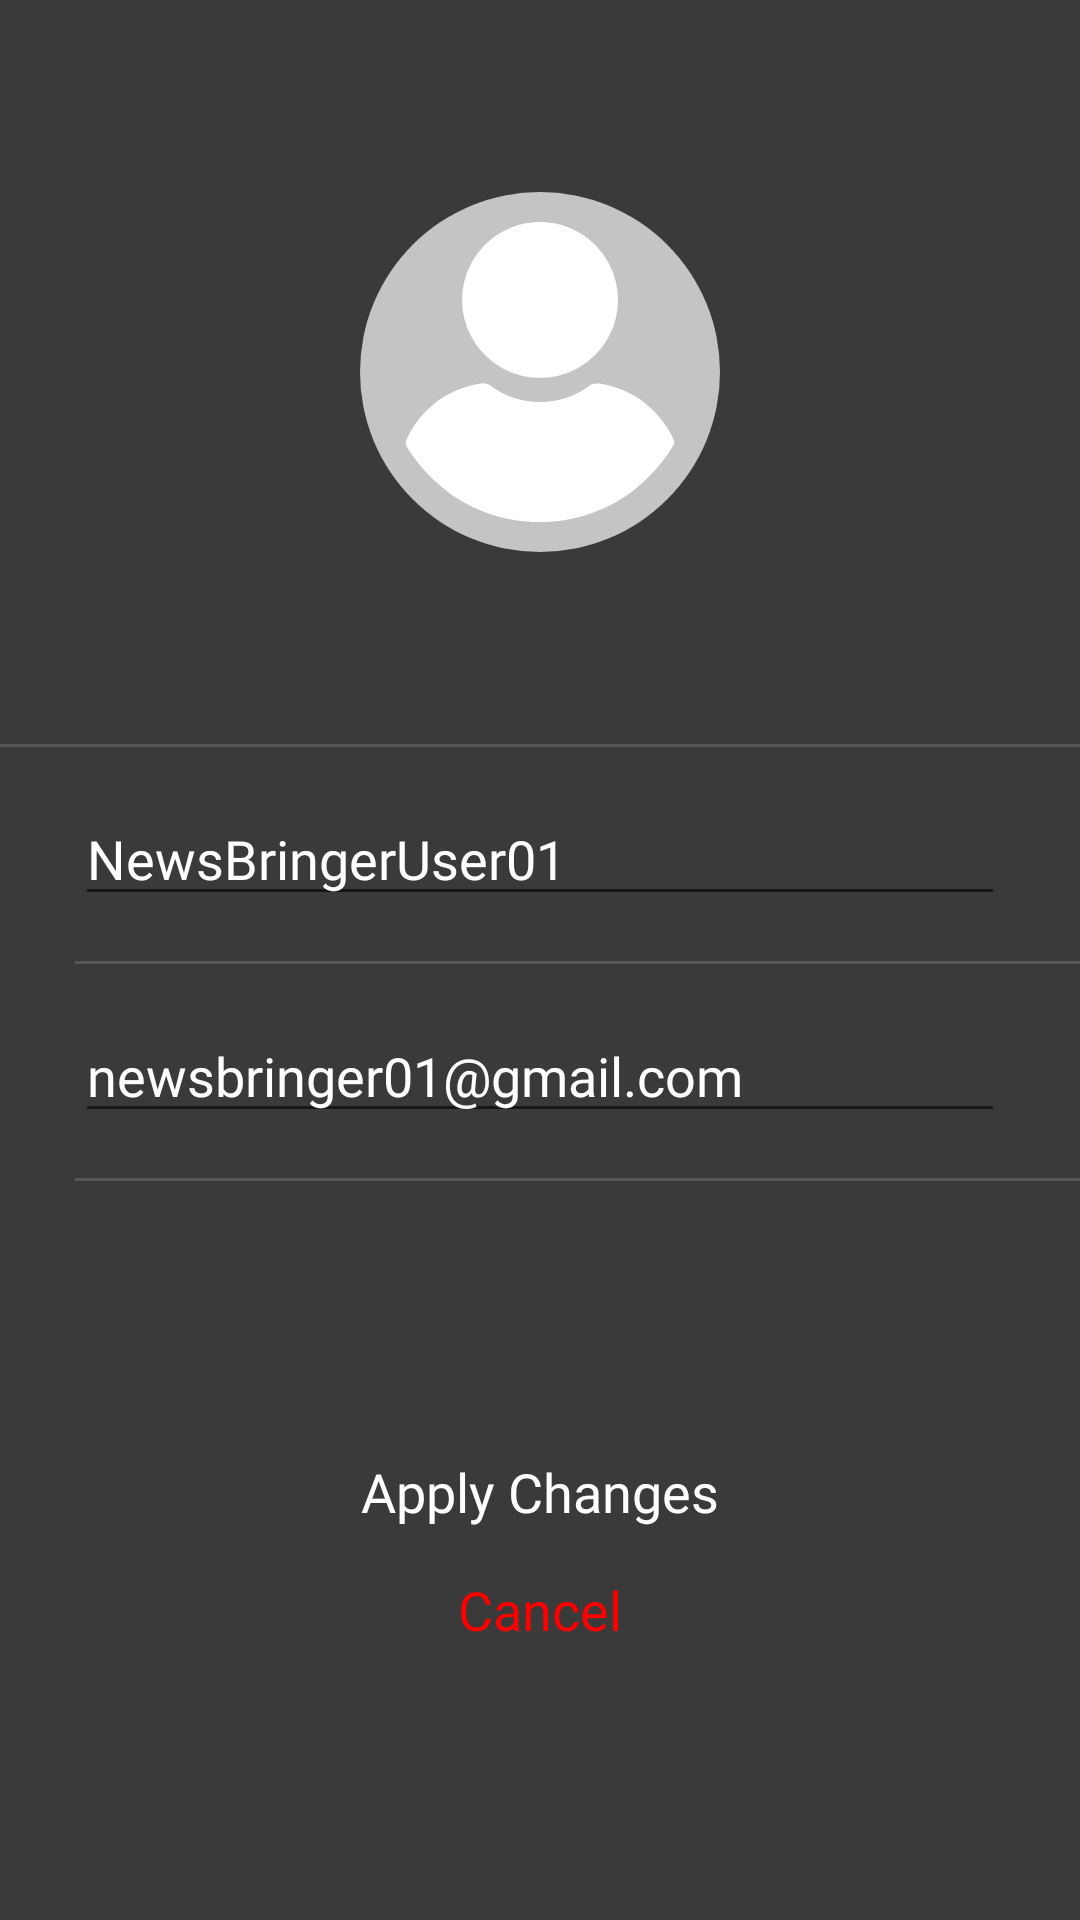

This screen was rendered from an Android layout file. Write that file and the resources it references.
<!-- AndroidManifest.xml: application theme Theme.Default -->
<!-- res/layout/activity_edit_profile.xml -->
<?xml version="1.0" encoding="utf-8"?>
<RelativeLayout xmlns:android="http://schemas.android.com/apk/res/android"
    xmlns:app="http://schemas.android.com/apk/res-auto"
    xmlns:tools="http://schemas.android.com/tools"
    android:layout_width="match_parent"
    android:layout_height="match_parent"
    tools:context=".Activities.EditProfile"
    android:background="@color/background_black">

    <RelativeLayout
        android:id="@+id/profilelayout"
        android:layout_width="match_parent"
        android:layout_height="wrap_content">

        <ImageView
            android:id="@+id/profilepic"
            android:layout_width="120dp"
            android:layout_height="120dp"
            android:layout_centerHorizontal="true"
            android:layout_marginVertical="64dp"
            android:background="@drawable/img_bg"
            app:srcCompat="@drawable/ic_profpic"
            android:scaleType="centerInside"
            android:adjustViewBounds="true"
            tools:ignore="VectorDrawableCompat" />

        <RelativeLayout
            android:id="@+id/line1"
            android:layout_width="match_parent"
            android:layout_height="1dp"
            android:layout_below="@+id/profilepic"
            android:layout_centerHorizontal="true"
            android:background="@color/line_color" />

        <RelativeLayout
            android:id="@+id/username"
            android:layout_width="match_parent"
            android:layout_height="wrap_content"
            android:layout_below="@+id/line1"
            android:layout_marginTop="15dp">

            <EditText
                android:id="@+id/txt_username"
                android:layout_width="match_parent"
                android:layout_height="wrap_content"
                android:layout_marginHorizontal="25dp"
                android:fontFamily="@font/poppins_semibold"
                android:text="NewsBringerUser01"
                android:textColor="@color/white"
                android:textSize="18dp" />

        </RelativeLayout>

        <RelativeLayout
            android:id="@+id/line2"
            android:layout_width="match_parent"
            android:layout_height="1dp"
            android:layout_below="@+id/username"
            android:layout_alignParentRight="true"
            android:layout_marginLeft="25dp"
            android:layout_marginTop="15dp"
            android:background="@color/line_color" />

        <RelativeLayout
            android:id="@+id/email"
            android:layout_width="match_parent"
            android:layout_height="wrap_content"
            android:layout_below="@+id/line2"
            android:layout_marginTop="15dp">

            <EditText
                android:id="@+id/txt_email"
                android:layout_width="match_parent"
                android:layout_height="wrap_content"
                android:layout_marginHorizontal="25dp"
                android:fontFamily="@font/poppins_semibold"
                android:text="newsbringer01@gmail.com"
                android:textColor="@color/white"
                android:textSize="18dp" />

        </RelativeLayout>

        <RelativeLayout
            android:id="@+id/line3"
            android:layout_width="match_parent"
            android:layout_height="1dp"
            android:layout_below="@+id/email"
            android:layout_alignParentRight="true"
            android:layout_marginLeft="25dp"
            android:layout_marginTop="15dp"
            android:background="@color/line_color" />

    </RelativeLayout>

    <RelativeLayout
        android:layout_width="match_parent"
        android:layout_height="wrap_content"
        android:layout_below="@id/profilelayout"
        android:layout_alignParentBottom="true"
        android:gravity="center_vertical">

        <TextView
            android:id="@+id/update"
            android:layout_width="wrap_content"
            android:layout_height="wrap_content"
            android:layout_centerHorizontal="true"
            android:clickable="true"
            android:fontFamily="@font/poppins_semibold"
            android:text="Apply Changes"
            android:textColor="@color/white"
            android:textSize="18dp" />

        <TextView
            android:id="@+id/cancel"
            android:layout_width="wrap_content"
            android:layout_height="wrap_content"
            android:layout_below="@id/update"
            android:layout_centerHorizontal="true"
            android:layout_marginTop="15dp"
            android:clickable="true"
            android:fontFamily="@font/poppins_semibold"
            android:text="Cancel"
            android:textColor="#ff0000"
            android:textSize="18dp" />

    </RelativeLayout>


</RelativeLayout>
<!-- resources referenced by this layout -->
<resources>
  <color name="background_black">#3A3A3A</color>
  <color name="line_color">#575757</color>
  <color name="white">#FFFFFFFF</color>
  <!-- drawable ic_profpic (drawable) -->
  <vector xmlns:android="http://schemas.android.com/apk/res/android"
      android:width="120dp"
      android:height="120dp"
      android:viewportWidth="120"
      android:viewportHeight="120">
    <path
        android:pathData="M60,60m-60,0a60,60 0,1 1,120 0a60,60 0,1 1,-120 0"
        android:fillColor="#C4C4C4"/>
    <group>
      <clip-path
          android:pathData="M10,10h100v100h-100z"/>
      <path
          android:pathData="M60.007,10C45.721,10 34.043,21.678 34.043,35.964C34.043,50.25 45.721,61.928 60.007,61.928C74.293,61.928 85.971,50.25 85.971,35.964C85.971,21.678 74.293,10 60.007,10Z"
          android:fillColor="#ffffff"/>
      <path
          android:pathData="M104.565,82.676C103.885,80.975 102.978,79.388 101.957,77.914C96.742,70.204 88.692,65.102 79.622,63.855C78.488,63.742 77.241,63.968 76.334,64.648C71.572,68.163 65.903,69.977 60.007,69.977C54.111,69.977 48.443,68.163 43.681,64.648C42.773,63.968 41.526,63.628 40.393,63.855C31.322,65.102 23.159,70.204 18.057,77.914C17.037,79.388 16.13,81.089 15.449,82.676C15.109,83.356 15.223,84.15 15.563,84.83C16.47,86.417 17.604,88.005 18.624,89.365C20.211,91.52 21.912,93.447 23.839,95.261C25.427,96.848 27.241,98.322 29.055,99.796C38.012,106.486 48.783,110 59.894,110C71.005,110 81.776,106.485 90.733,99.796C92.547,98.436 94.361,96.848 95.948,95.261C97.762,93.447 99.576,91.519 101.164,89.365C102.298,87.891 103.318,86.417 104.225,84.83C104.792,84.15 104.905,83.356 104.565,82.676Z"
          android:fillColor="#ffffff"/>
    </group>
  </vector>
  <style name="Theme.Default" parent="Theme.MaterialComponents.Light.DarkActionBar">
          
          <item name="colorPrimary">@color/def_header</item>
          <item name="colorPrimaryVariant">@color/def_headnotifbar</item>
          <item name="colorOnPrimary">@color/white</item>
          
          <item name="colorSecondary">@color/def_header</item>
          <item name="colorSecondaryVariant">@color/def_headnotifbar</item>
          <item name="colorOnSecondary">@color/white</item>
          
          <item name="android:statusBarColor" tools:targetApi="l">?attr/colorPrimaryVariant</item>
          
          <item name="android:windowBackground">@color/def_background</item>
  
          <item name="android:textColorHint">@color/hint_color</item>
      </style>
  <color name="def_header">#575757</color>
  <color name="def_headnotifbar">#80575757</color>
  <color name="def_background">#3A3A3A</color>
  <color name="hint_color">#9e9e9e</color>
</resources>
